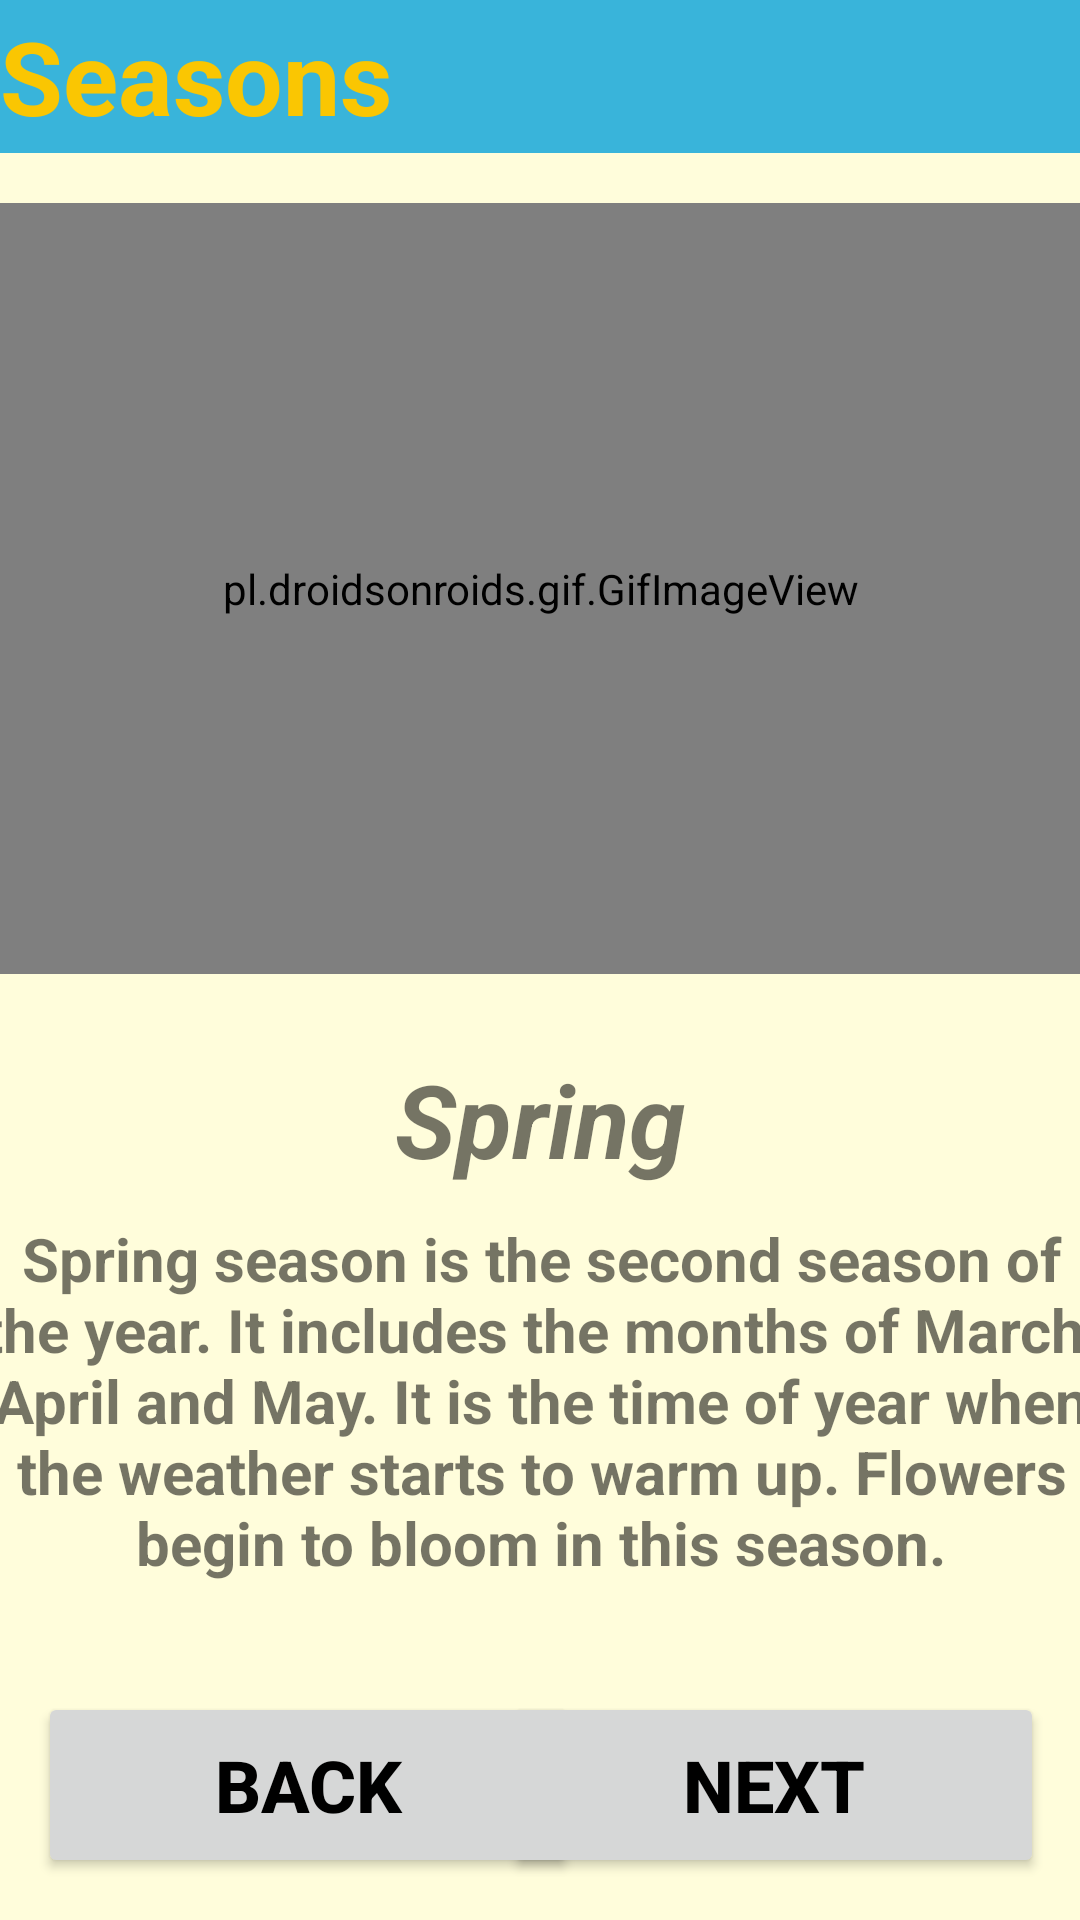

Write the Android layout XML for this screen, with the resource values it uses.
<!-- AndroidManifest.xml: application theme Theme.2004projeSon -->
<!-- res/layout/activity_third_season.xml -->
<?xml version="1.0" encoding="utf-8"?>
<androidx.constraintlayout.widget.ConstraintLayout xmlns:android="http://schemas.android.com/apk/res/android"
    xmlns:app="http://schemas.android.com/apk/res-auto"
    xmlns:tools="http://schemas.android.com/tools"
    android:layout_width="match_parent"
    android:layout_height="match_parent"
    android:background="#fffddb"
    tools:context=".thirdSeasonActivity">

    <TextView
        android:id="@+id/Months_title"
        android:layout_width="0dp"
        android:layout_height="51dp"
        android:background="#39B4DA"
        android:gravity="center_vertical"
        android:text="@string/seasons"
        android:textAlignment="viewStart"
        android:textColor="#FAC602"
        android:textSize="34sp"
        android:textStyle="bold"
        app:layout_constraintEnd_toEndOf="parent"
        app:layout_constraintStart_toStartOf="parent"
        app:layout_constraintTop_toTopOf="parent" />

    <pl.droidsonroids.gif.GifImageView
        android:id="@+id/gifImageView"
        android:layout_width="397dp"
        android:layout_height="257dp"
        android:src="@drawable/spring"
        app:layout_constraintBottom_toBottomOf="parent"
        app:layout_constraintEnd_toEndOf="parent"
        app:layout_constraintHorizontal_bias="0.50"
        app:layout_constraintStart_toStartOf="parent"
        app:layout_constraintTop_toTopOf="@+id/Months_title"
        app:layout_constraintVertical_bias="0.177" />

    <Button
        android:id="@+id/next_button"
        android:layout_width="180dp"
        android:layout_height="62dp"
        android:text="@string/next"
        android:textColor="@color/black"
        android:textSize="24sp"
        android:textStyle="bold"
        app:layout_constraintBottom_toBottomOf="parent"
        app:layout_constraintEnd_toEndOf="parent"
        app:layout_constraintHorizontal_bias="0.933"
        app:layout_constraintStart_toStartOf="parent"
        app:layout_constraintTop_toTopOf="parent"
        app:layout_constraintVertical_bias="0.976" />

    <Button
        android:id="@+id/back_button"
        android:layout_width="180dp"
        android:layout_height="62dp"
        android:text="@string/back"
        android:textColor="@color/black"
        android:textSize="24sp"
        android:textStyle="bold"
        app:layout_constraintBottom_toBottomOf="@+id/next_button"
        app:layout_constraintEnd_toEndOf="parent"
        app:layout_constraintHorizontal_bias="0.07"
        app:layout_constraintStart_toStartOf="parent"
        app:layout_constraintTop_toTopOf="@+id/next_button"
        app:layout_constraintVertical_bias="0.976" />

    <TextView
        android:id="@+id/spring_title"
        android:layout_width="wrap_content"
        android:layout_height="wrap_content"
        android:text="@string/spring"
        android:textAlignment="center"
        android:textSize="34sp"
        android:textStyle="bold|italic"
        app:layout_constraintBottom_toTopOf="@+id/next_button"
        app:layout_constraintEnd_toEndOf="parent"
        app:layout_constraintStart_toStartOf="parent"
        app:layout_constraintTop_toBottomOf="@+id/gifImageView"
        app:layout_constraintVertical_bias="0.133" />

    <TextView
        android:id="@+id/winter_exp"
        android:layout_width="384dp"
        android:layout_height="141dp"
        android:text="@string/spring_season_is_the_second_season_of_the_year_it_includes_the_months_of_march_april_and_may_it_is_the_time_of_year_when_the_weather_starts_to_warm_up_flowers_begin_to_bloom_in_this_season"
        android:textAlignment="center"
        android:textSize="20sp"
        android:textStyle="bold"
        app:layout_constraintBottom_toTopOf="@+id/next_button"
        app:layout_constraintEnd_toEndOf="parent"
        app:layout_constraintStart_toStartOf="parent"
        app:layout_constraintTop_toBottomOf="@+id/spring_title"
        app:layout_constraintVertical_bias="0.376" />

</androidx.constraintlayout.widget.ConstraintLayout>
<!-- resources referenced by this layout -->
<resources>
  <color name="black">#FF000000</color>
  <!-- drawable spring: gif bitmap (drawable, 398617 bytes) -->
  <string name="back">Back</string>
  <string name="next">Next</string>
  <string name="seasons">Seasons</string>
  <string name="spring">Spring</string>
  <string name="spring_season_is_the_second_season_of_the_year_it_includes_the_months_of_march_april_and_may_it_is_the_time_of_year_when_the_weather_starts_to_warm_up_flowers_begin_to_bloom_in_this_season">Spring season is the second season of the year. It includes the months of March, April and May. It is the time of year when the weather starts to warm up. Flowers begin to bloom in this season.</string>
  <style name="Theme.2004projeSon" parent="Theme.MaterialComponents.DayNight.DarkActionBar">
          
          <item name="colorPrimary">@color/purple_500</item>
          <item name="colorPrimaryVariant">@color/purple_700</item>
          <item name="colorOnPrimary">@color/white</item>
          
          <item name="colorSecondary">@color/teal_200</item>
          <item name="colorSecondaryVariant">@color/teal_700</item>
          <item name="colorOnSecondary">@color/black</item>
          
          <item name="android:statusBarColor">?attr/colorPrimaryVariant</item>
          
  
          <item name="windowActionBar">false</item>
          <item name="windowNoTitle">true</item>
          <item name="android:windowFullscreen">true</item>
      </style>
  <color name="purple_500">#FF6200EE</color>
  <color name="purple_700">#FF3700B3</color>
  <color name="white">#FFFFFFFF</color>
  <color name="teal_200">#FF03DAC5</color>
  <color name="teal_700">#FF018786</color>
</resources>
